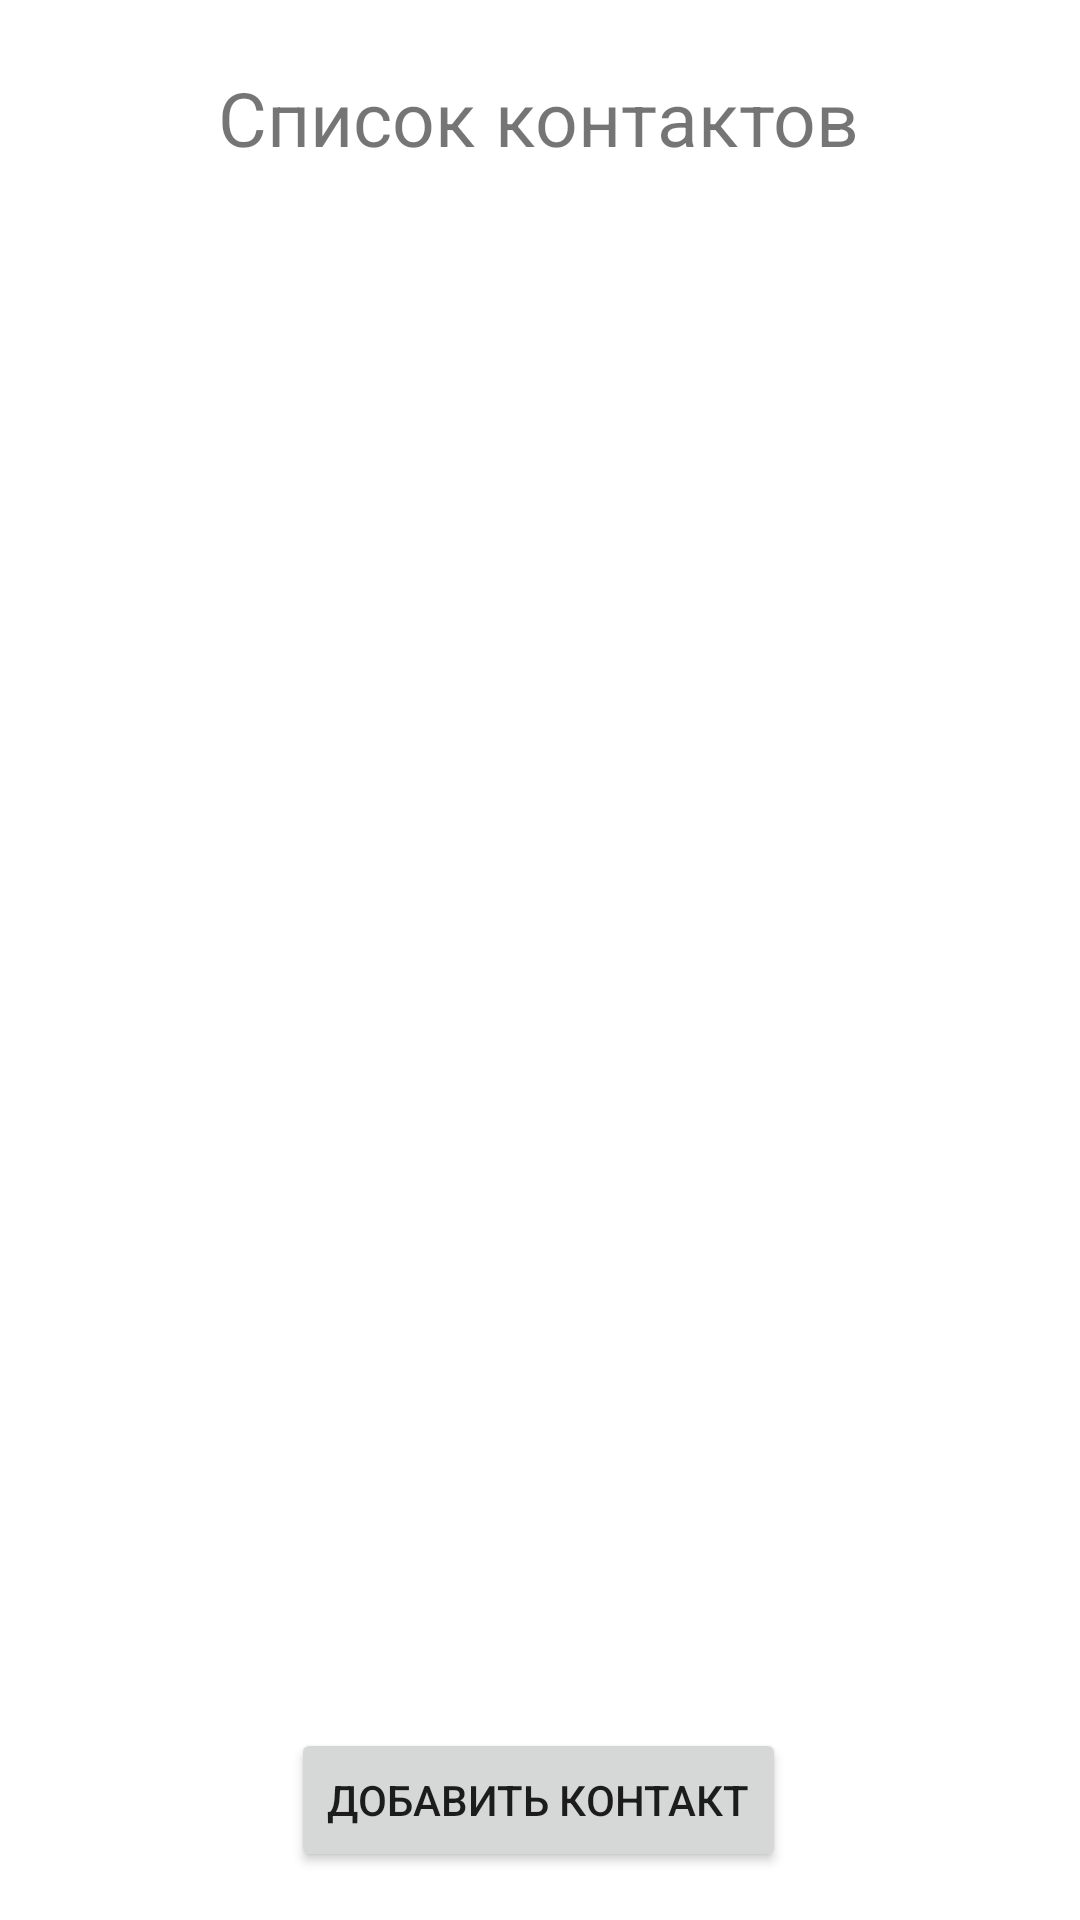

This screen was rendered from an Android layout file. Write that file and the resources it references.
<!-- AndroidManifest.xml: application theme Theme.MContact -->
<!-- res/layout/activity_main.xml -->
<?xml version="1.0" encoding="utf-8"?>
<androidx.constraintlayout.widget.ConstraintLayout xmlns:android="http://schemas.android.com/apk/res/android"
    xmlns:app="http://schemas.android.com/apk/res-auto"
    xmlns:tools="http://schemas.android.com/tools"
    android:layout_width="match_parent"
    android:layout_height="match_parent"
    tools:context=".MainActivity">

    <TextView
        android:id="@+id/listContactTextV"
        android:layout_width="wrap_content"
        android:layout_height="wrap_content"
        android:text="Список контактов"
        android:textSize="25dp"
        app:layout_constraintBottom_toBottomOf="parent"
        app:layout_constraintEnd_toEndOf="parent"
        app:layout_constraintHorizontal_bias="0.498"
        app:layout_constraintStart_toStartOf="parent"
        app:layout_constraintTop_toTopOf="parent"
        app:layout_constraintVertical_bias="0.037" />

    <ListView
        android:id="@+id/contactList"
        android:layout_width="425dp"
        android:layout_height="492dp"

        app:layout_constraintBottom_toBottomOf="parent"
        app:layout_constraintEnd_toEndOf="parent"
        app:layout_constraintStart_toStartOf="parent"
        app:layout_constraintTop_toTopOf="parent"
        app:layout_constraintVertical_bias="0.666"/>

    <Button
        android:id="@+id/newContactButton"
        android:layout_width="wrap_content"
        android:layout_height="wrap_content"
        android:layout_marginBottom="16dp"
        android:text="Добавить контакт"
        app:layout_constraintBottom_toBottomOf="parent"
        app:layout_constraintEnd_toEndOf="parent"
        app:layout_constraintHorizontal_bias="0.498"
        app:layout_constraintStart_toStartOf="parent"
        app:layout_constraintTop_toBottomOf="@+id/listContactTextV"
        app:layout_constraintVertical_bias="1.0"
        android:onClick="selectContactActivity"/>

</androidx.constraintlayout.widget.ConstraintLayout>
<!-- resources referenced by this layout -->
<resources>
  <style name="Theme.MContact" parent="Theme.MaterialComponents.DayNight.DarkActionBar">
          
          <item name="colorPrimary">@color/purple_500</item>
          <item name="colorPrimaryVariant">@color/purple_700</item>
          <item name="colorOnPrimary">@color/white</item>
          
          <item name="colorSecondary">@color/teal_200</item>
          <item name="colorSecondaryVariant">@color/teal_700</item>
          <item name="colorOnSecondary">@color/black</item>
          
          <item name="android:statusBarColor" tools:targetApi="l">?attr/colorPrimaryVariant</item>
          
      </style>
  <!-- not gathered from this repository: default colours our renderer supplied (Android Studio template values) -->
  <color name="purple_500">#FF6200EE</color>
  <color name="purple_700">#FF3700B3</color>
  <color name="teal_200">#FF03DAC5</color>
  <color name="teal_700">#FF018786</color>
  <color name="black">#FF000000</color>
  <color name="white">#FFFFFFFF</color>
</resources>
